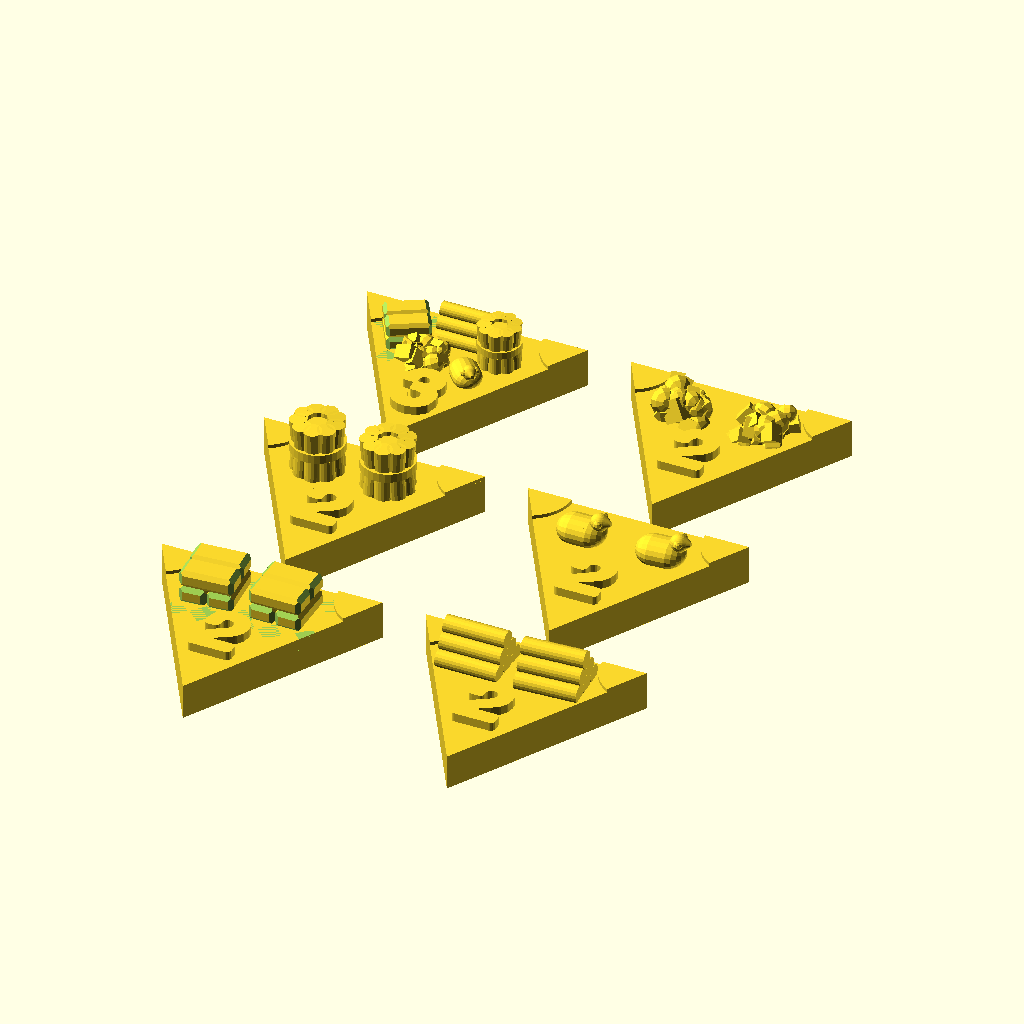
Cell 1: the model at its default parameters.
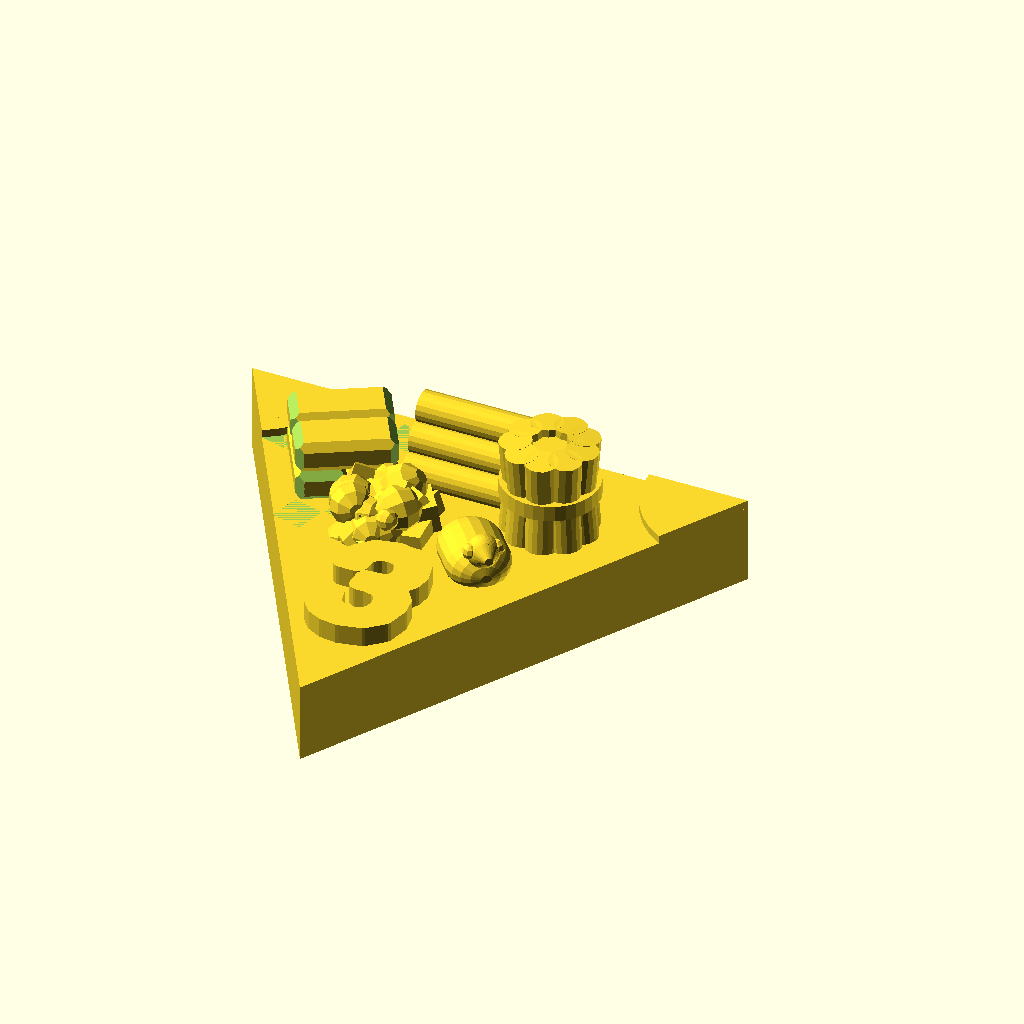
Cell 2: part = "any3" (everything else at default).
All cells are drawn from the same view direction (rotation 55°, 0°, 25°, orthographic, colour scheme Cornfield), but the view is re-fitted for each cell, so position and scale can differ between cells as well as the parameter.
The OpenSCAD source (inputs/thingiverse/files/thing-2606862/files/CatanPortsTriangle.scad):
part="all"; // [all:Preview All 6 Types,any3:3-to-1 "Any" Port,hay:2-to-1 "Hay" Port,sheep:2-to-1 "Sheep" Port,ore:2-to-1 "Ore" Port,wood:2-to-1 "Wood" Port,brick:2-to-1 "Brick" Port]

/* [Hidden] */
font="Helvetica";

if(part=="all") {
  translate([0,25]) port_any();
  translate([0,0]) port_hay();
  translate([30,0]) port_sheep();
  translate([30,25]) port_ore();
  translate([30,-25]) port_wood();
  translate([0,-25]) port_brick();
} else if(part=="any3") port_any();
else if(part=="hay") port_hay();
else if(part=="sheep") port_sheep();
else if(part=="ore") port_ore();
else if(part=="wood") port_wood();
else if(part=="brick") port_brick();

module base()
{
  rotate([0,0,30])
  {
    cylinder(d=29,h=4,$fn=3);
    *translate([0,0,2])
      cylinder(d1=29,d2=32,h=2,$fn=3);
  }
  translate([0,0,4]) union(){
    for(r=[30,150]) rotate([0,0,r]) translate([14.5,0]) rotate([0,0,150]) rotate_extrude(angle=60,$fn=40) square([5,0.4]);
  }
}
module port_sheep()
{
  base();
  translate([0,0,4]) {
    translate([-4,2,1]) rotate([0,0,rands(0,359,1)[0]]) sheep();
    translate([5,2,1]) rotate([0,0,rands(0,359,1)[0]]) sheep();
    translate([0,-5]) linear_extrude(1) text2("2");
  }
}
module port_ore()
{
  base();
  translate([0,0,4]) {
    translate([-4,2]) rotate([0,0,rands(-10,10,1)[0]]) ore();
    translate([5,2]) rotate([0,0,rands(-10,10,1)[0]]) ore();
    translate([0,-5]) linear_extrude(1) text2("2");
  }
}
module sheep() {
  /*
  scale([1,1.2,.8])
  for(layer=[1:3])
    rotate([90*layer,0])
      for(x=layer==3?[-.7:.1:.7]:[-.8:.1:.8])
        translate([0,0,x]) rotate_extrude($fn=30) translate([layer/4+.5*pow(1-abs(x),.3),0]) circle(d=.2,$fn=12);
  /*/
  scale([1,1,0.8]) {
    for(x=[-.75,.75])
      translate([x,0]) rotate([0,90,0]) sphere(d=4,$fn=20);
    translate([0,0]) rotate([0,90]) translate([0,0,-.75]) cylinder(d=3.95,h=1.5,$fn=20);
  }
  translate([2,0,1.5]) {
    sphere(d=2,$fn=30);
    translate([.1,-.8,.2]) sphere(d=1,$fn=10);
    translate([.1,.8,.2]) sphere(d=1,$fn=10);
    rotate([0,90]) translate([-.1,0,.6]) cylinder(d1=1.5,d2=0.5,h=0.7,$fn=30);
  }
  //*/
}
module ore() {
  //rp=rands(-1,1,9);
  which=floor(rands(5,6,1)[0]);
  union(){
    *translate([-3,-2]) linear_extrude(2) {
      polygon([
        [0+rp[0],2],
        [1,1+rp[1]],
        [3+rp[2],0],
        [5,1+rp[3]],
        [5.8+rp[4],1.2],
        [5,3+rp[5]],
        [3+rp[6],3],
        [3,4+rp[7]],
        [1+rp[8],3]]);
    }
    for(x=[0:40])
    {
      off=rands(-2,2,3);
      rot=rands(0,89,3);
      sz=rands(0.5,1.5,1)[0];
      //echo(str("translate([",off[0],",",off[1],",",off[2],"]) rotate([",rot[0],",",rot[1],",",rot[2],"]) sphere(",sz,",$fn=10);"));
      translate(off) rotate(rot) sphere(sz,$fn=10);
    }
    for(x=[0:40])
    {
      off=rands(-2,2,3);
      rot=rands(0,89,3);
      sz=rands(1,2.5,3);
      //echo(str("translate([",off[0],",",off[1],",",off[2],"]) rotate([",rot[0],",",rot[1],",",rot[2],"]) translate([",sz[0]*-.5,",",sz[1]*-.5,",",sz[2]*-.5,"]) cube([",sz[0],",",sz[1],",",sz[2],"],center=true);"));
      translate(off) rotate(rot) cube(sz,center=true);
    }
    for(x=[0:20])
    {
      off=rands(-1,1,3);
      rot=rands(0,89,3);
      sz=rands(0.4,1,3);
      //echo(str("translate([",off[0],",",off[1],",",off[2],"]) rotate([",rot[0],",",rot[1],",",rot[2],"]) translate([",sz[0]*-.5,",",sz[1]*-.5,",",sz[2]*-.5,"]) cube([",sz[0],",",sz[1],",",sz[2],"],center=true);"));
      translate(off) rotate(rot) cube(sz,center=true);
    }
  }
}
module port_brick()
{
  base();
  translate([0,0,4]) union(){
  translate([-4,2]) rotate([0,0,rands(-10,10,1)[0]]) brickpile();
  translate([4,2]) rotate([0,0,rands(-10,10,1)[0]]) brickpile();
  translate([0,-5]) linear_extrude(1) text2("2");
  }
}
module text2(txt,size=6,font=font,halign="center",valign="center")
{
  minkowski(){
    text(txt,size=size,font=font,halign=halign,valign=valign);
    circle(d=1,$fn=20);
  }
}
module port_wood()
{
  base();
  translate([0,0,4]) union(){
  translate([-4,0.5]) rotate([0,0,rands(-10,10,1)[0]]) woodpile();
  translate([5,0.5]) rotate([0,0,rands(-10,10,1)[0]]) woodpile();
  translate([0,-5]) linear_extrude(1) text2("2");
  }
}
module brickpile()
{
  translate([-3,3]) {
    brick();
    translate([3,0]) brick();
    translate([0,0,2]) rotate([0,0,-90]) mirror([0,1,0]) {
      brick();
      translate([3,0]) brick();
    }
  }
}
module brick()
{
  bcut=0.5;
  bcut4=4*bcut;
  ymax=-1*(6-bcut);
  //scale(1.2)
  difference(){
  rotate([90,0]) linear_extrude(6) scale([0.2,0.25]) polygon([[bcut4,0],[15-bcut4,0],[15,bcut4],[15,8-bcut4],[15-bcut4,8],[bcut4,8],[0,8-bcut4],[0,bcut4]]);
    translate([0,0,2-bcut]) rotate([45,0]) cube([10,2,2]);
    translate([0,ymax,2]) mirror([0,1]) rotate([-45,0]) cube([10,2,2]);
    translate([0,-1*bcut]) rotate([-45,0]) cube([10,2,2]);
    translate([0,ymax]) mirror([0,1,0]) rotate([-45,0]) cube([10,2,2]);
    translate([0,-1*bcut,0]) rotate([0,0,45]) cube([2,2,10]);
    translate([0,ymax]) mirror([0,1]) rotate([0,0,45]) cube([2,2,10]);
    translate([3-bcut,.01]) rotate([0,0,-45]) cube([2,2,10]);
    translate([3-bcut,-6.01]) rotate([0,0,-45]) cube([2,2,10]);
  }
}
module woodpile()
{
  translate([0,0,.6]) rotate([0,90]) {
    translate([0,0,-4]) {
      for(y=[0:2:4])
        translate([0,y]) log();
      translate([-1.5,1]) log();
      translate([-1.5,3]) log();
      translate([-3,2]) log();
    }
  }
}
module log()
{
  cylinder(d=2,h=7,$fn=20);
}
module port_hay()
{
  base();
  translate([0,0,4]) union(){
    translate([-4,2]) bale();
    translate([4,2]) bale();
    translate([0,-5]) linear_extrude(1) text2("2");
  }
}
module bale() {
  for(r=[0:40:359]) rotate([0,0,r]) {
      translate([2,0]) rotate([0,-5]) cylinder(d=2,h=3,$fn=20);
      translate([1.5,0]) rotate([0,5]) translate([0,0,3]) cylinder(d=2,h=3,$fn=16);
    }
  translate([0,0,2.5]) cylinder(d=6,h=1,$fn=30);
    cylinder(d=4,h=5.6,$fn=20);
}
module port_any()
{
  base();
    union(){
  translate([0,0,4]) {
  //translate([-2,-2,0]) linear_extrude(1.6) text("?",font=str(font,";style=bold"),size=12,valign="center",halign="center");
  translate([-5.5,2]) scale(0.8) rotate([0,0,30]) brickpile();
  translate([0.5,3]) scale(0.8) rotate([0,0,0]) woodpile();
  translate([-2,-1]) scale(0.8) ore();
  translate([3,-2,0.5]) scale(0.8) rotate([0,0,-50]) sheep();
    translate([5,2]) scale(0.8) bale();
  translate([0,-7,0]) linear_extrude(1) text2("3");
  }
} }
Customizer parameters (derived from the source; name, type, default, range or options):
part: string, default "all", options "all", "any3", "hay", "sheep", "ore", "wood", "brick"
